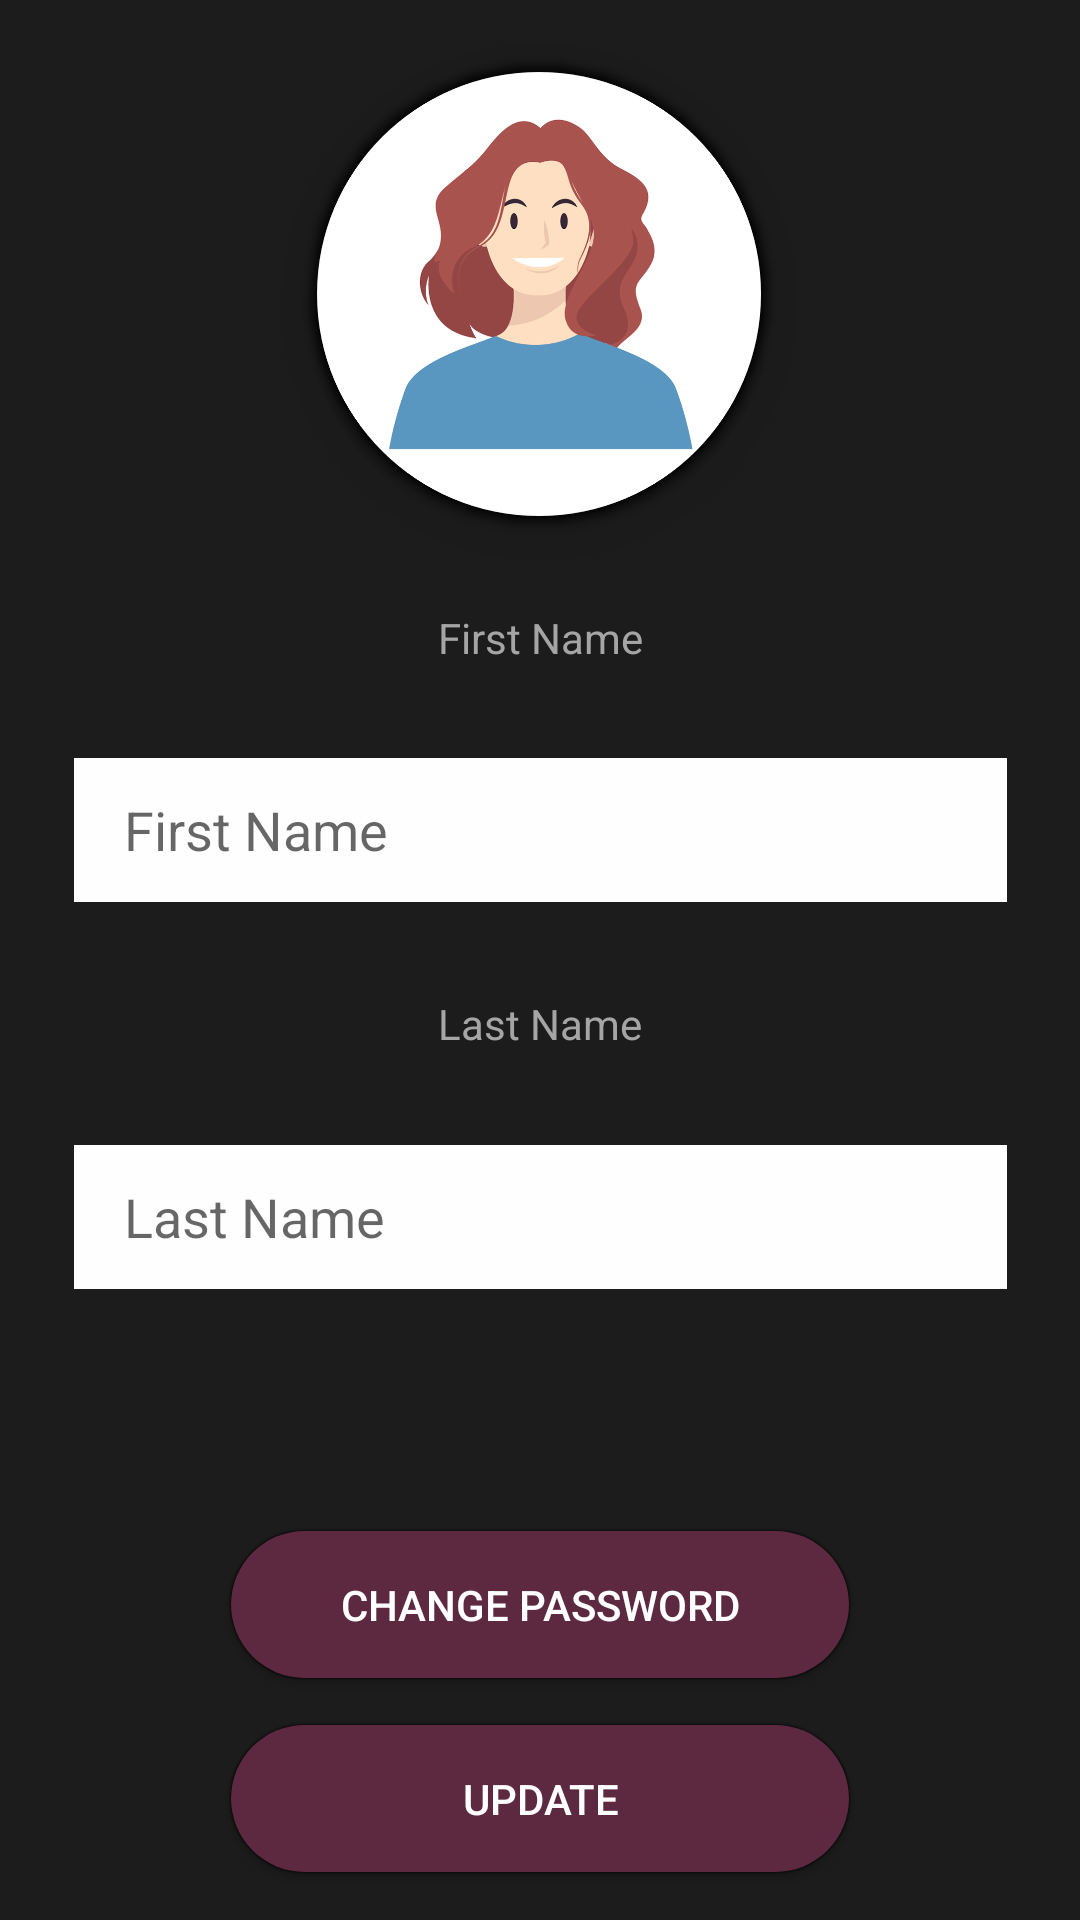

The Android layout XML behind this screen, and the referenced resources:
<!-- AndroidManifest.xml: application theme Theme.GroupChatApp -->
<!-- res/layout/activity_user.xml -->
<?xml version="1.0" encoding="utf-8"?>
<androidx.constraintlayout.widget.ConstraintLayout xmlns:android="http://schemas.android.com/apk/res/android"
    xmlns:app="http://schemas.android.com/apk/res-auto"
    xmlns:tools="http://schemas.android.com/tools"
    android:layout_width="match_parent"
    android:layout_height="match_parent"
    android:background="@color/Outer_Space"
android:id="@+id/main"
    tools:context=".User">

    <ImageView
        android:id="@+id/imageView"
        android:layout_width="148dp"
        android:layout_height="148dp"
        android:background="@drawable/shade"
        android:contentDescription="TODO"
        android:elevation="12dp"
        app:layout_constraintBottom_toBottomOf="parent"
        app:layout_constraintEnd_toEndOf="parent"
        app:layout_constraintHorizontal_bias="0.498"
        app:layout_constraintStart_toStartOf="parent"
        app:layout_constraintTop_toTopOf="parent"
        app:layout_constraintVertical_bias="0.049"
        app:srcCompat="@drawable/persona" />

    <Button
        android:id="@+id/change_button"
        android:layout_width="206dp"
        android:layout_height="49dp"
        android:background="@drawable/voilet_button"
        android:elevation="10dp"
        android:text="Update"
        android:textColor="@color/Snow"
        app:layout_constraintBottom_toBottomOf="parent"
        app:layout_constraintEnd_toEndOf="parent"
        app:layout_constraintHorizontal_bias="0.5"
        app:layout_constraintStart_toStartOf="parent"
        app:layout_constraintTop_toBottomOf="@+id/reset_button"
        app:layout_constraintVertical_bias="0.5" />
    <Button
        android:id="@+id/reset_button"
        android:layout_width="206dp"
        android:layout_height="49dp"
        android:background="@drawable/voilet_button"
        android:elevation="10dp"
        android:text="Change Password"
        android:textColor="@color/Snow"
        app:layout_constraintBottom_toBottomOf="parent"
        app:layout_constraintEnd_toEndOf="parent"
        app:layout_constraintHorizontal_bias="0.5"
        app:layout_constraintStart_toStartOf="parent"
        app:layout_constraintTop_toBottomOf="@+id/LastName"
        app:layout_constraintVertical_bias="0.5" />


    <EditText
        android:id="@+id/FirstName"
        android:layout_width="311dp"
        android:layout_height="48dp"
        android:background="@color/Snow"

        android:ems="10"
        android:hint="First Name"
        android:inputType="textPersonName"
        android:paddingHorizontal="50px"
        android:text=""
        android:textColor="@color/black"


        app:layout_constraintBottom_toTopOf="@+id/LastName"
        app:layout_constraintEnd_toEndOf="parent"
        app:layout_constraintHorizontal_bias="0.5"
        app:layout_constraintStart_toStartOf="parent"
        app:layout_constraintTop_toBottomOf="@+id/imageView"
        app:layout_constraintVertical_bias="0.5" />



    <EditText
        android:id="@+id/LastName"
        android:layout_width="311dp"
        android:layout_height="48dp"
        android:background="@color/Snow"

        android:ems="10"
        android:hint="Last Name"
        android:inputType="textPersonName"
        android:paddingHorizontal="50px"
        android:text=""
        android:textColor="@color/black"


        app:layout_constraintBottom_toTopOf="@+id/reset_button"
        app:layout_constraintEnd_toEndOf="parent"
        app:layout_constraintHorizontal_bias="0.5"
        app:layout_constraintStart_toStartOf="parent"
        app:layout_constraintTop_toBottomOf="@+id/FirstName"
        app:layout_constraintVertical_bias="0.5" />

    <TextView
        android:id="@+id/textView2"
        android:layout_width="wrap_content"
        android:layout_height="wrap_content"
        android:text="First Name"
        android:paddingVertical="2dp"
        android:textColor="@color/Silver"
        app:layout_constraintBottom_toTopOf="@+id/FirstName"
        app:layout_constraintEnd_toEndOf="parent"
        app:layout_constraintHorizontal_bias="0.5"
        app:layout_constraintStart_toStartOf="parent"
        app:layout_constraintTop_toBottomOf="@+id/imageView"
        app:layout_constraintVertical_bias="0.5" />

    <TextView
        android:id="@+id/textView3"
        android:layout_width="wrap_content"
        android:layout_height="wrap_content"
        android:text="Last Name"
        android:paddingVertical="2dp"
        android:textColor="@color/Silver"
        app:layout_constraintBottom_toTopOf="@+id/LastName"
        app:layout_constraintEnd_toEndOf="parent"
        app:layout_constraintHorizontal_bias="0.5"
        app:layout_constraintStart_toStartOf="parent"
        app:layout_constraintTop_toBottomOf="@+id/FirstName"
        app:layout_constraintVertical_bias="0.5" />






</androidx.constraintlayout.widget.ConstraintLayout>
<!-- resources referenced by this layout -->
<resources>
  <color name="Outer_Space">#1D1C1D</color>
  <color name="Silver">#A5A5A5</color>
  <color name="Snow">#FEFEFE</color>
  <color name="black">#FF000000</color>
  <!-- drawable persona: png bitmap (drawable, 170767 bytes) -->
  <!-- drawable shade (drawable) -->
  <?xml version="1.0" encoding="utf-8"?>
  <layer-list xmlns:android="http://schemas.android.com/apk/res/android">
      <item>
          <shape android:shape="oval">
              <solid android:color="@color/Outer_Space"></solid>
          </shape>
      </item>
  </layer-list>
  <!-- drawable voilet_button (drawable) -->
  <?xml version="1.0" encoding="utf-8"?>
  <shape xmlns:android="http://schemas.android.com/apk/res/android" android:shape="rectangle">
      <solid android:color="@color/Voilet" />
      <corners android:radius="75dp" />
  </shape>
  <style name="Theme.GroupChatApp" parent="Theme.AppCompat.Light.DarkActionBar">
  
  
          <item name="android:itemBackground">@color/Outer_Space</item>
          <item name="android:textColor">@color/Snow</item>
          
          <item name="colorPrimary">@color/Outer_Space</item>
          <item name="colorPrimaryVariant">@color/Outer_Space</item>
          <item name="colorOnPrimary">@color/Snow</item>
          
          <item name="colorSecondary">@color/Voilet</item>
          <item name="colorSecondaryVariant">@color/Voilet</item>
          <item name="colorOnSecondary">@color/Snow</item>
          
          <item name="android:statusBarColor">?attr/colorPrimaryVariant</item>
  
          
          <item name="android:ambientShadowAlpha">1</item>
  
      </style>
  <color name="Voilet">#5D2940</color>
</resources>
